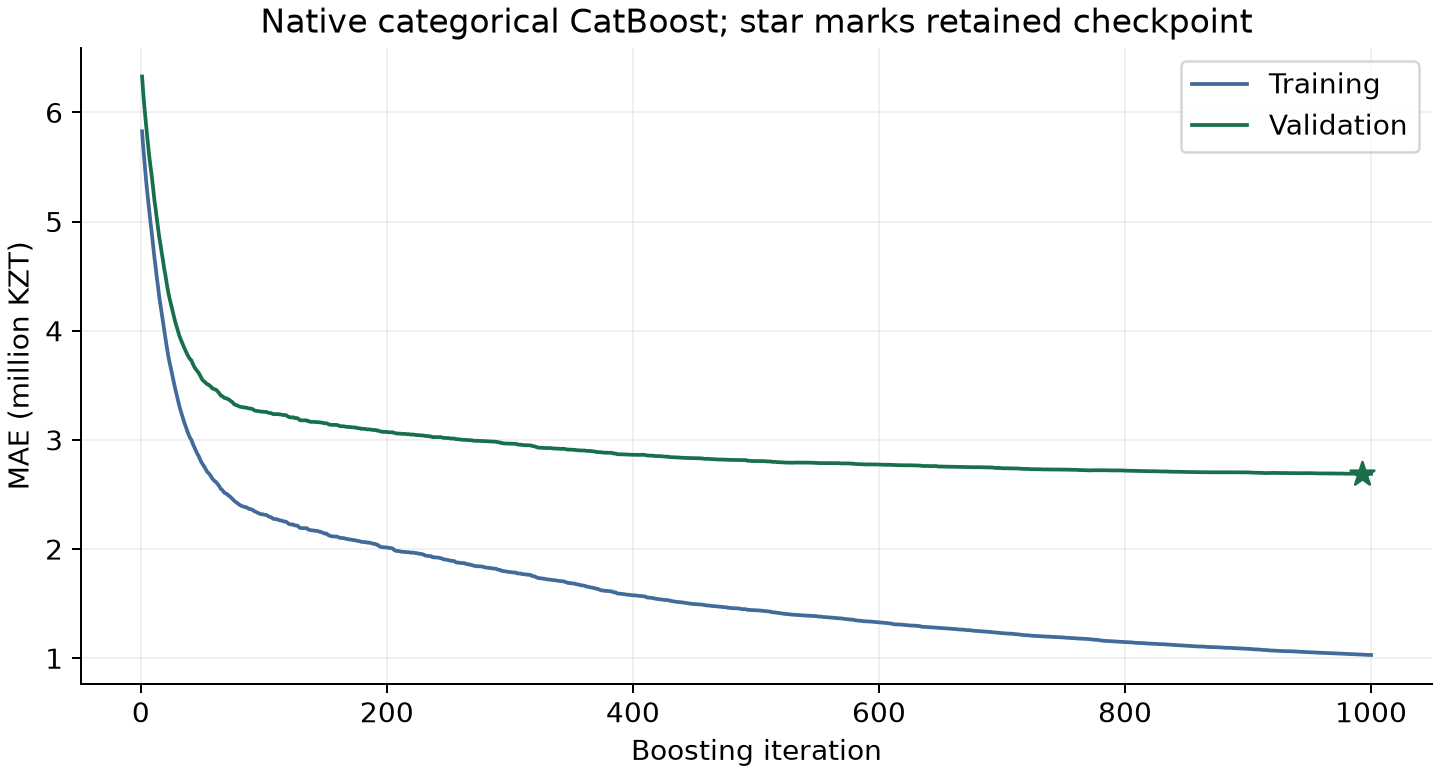

The data file committed next to this chart (first rows):
iteration, train_mae_kzt, val_mae_kzt, train_objective_metric, val_objective_metric, is_best_iteration
1, 5827773, 6329771, 0.889, 0.9091, False
2, 5676272, 6175251, 0.8601, 0.8818, False
3, 5540371, 6038560, 0.8351, 0.8582, False
4, 5413786, 5915897, 0.8101, 0.8355, False
5, 5292908, 5800381, 0.7866, 0.8145, False
6, 5186415, 5691846, 0.7661, 0.7961, False
7, 5071152, 5582441, 0.7451, 0.7769, False
8, 4979950, 5497241, 0.7284, 0.7629, False
9, 4885755, 5405393, 0.7111, 0.7467, False
10, 4781746, 5307885, 0.6925, 0.7294, False
11, 4675890, 5200553, 0.6737, 0.7116, False
12, 4586482, 5119573, 0.6584, 0.6976, False
13, 4488181, 5027052, 0.6416, 0.682, False
14, 4403240, 4943857, 0.6265, 0.6689, False
15, 4309680, 4855549, 0.6112, 0.6551, False
16, 4233053, 4789229, 0.5982, 0.6446, False
17, 4151648, 4712801, 0.5849, 0.6329, False
18, 4078467, 4645855, 0.5726, 0.6224, False
19, 3998855, 4568810, 0.5607, 0.6124, False
20, 3932591, 4509346, 0.5504, 0.604, False
21, 3858391, 4436262, 0.5392, 0.5938, False
22, 3789037, 4371222, 0.5288, 0.5847, False
23, 3729335, 4314334, 0.5195, 0.5765, False
24, 3676519, 4266399, 0.5104, 0.5689, False
25, 3624079, 4218327, 0.5023, 0.5625, False
26, 3567458, 4166185, 0.4941, 0.556, False
27, 3517804, 4126484, 0.4865, 0.5502, False
28, 3467329, 4080102, 0.4791, 0.5438, False
29, 3422084, 4043369, 0.4728, 0.5388, False
30, 3372822, 4005705, 0.4655, 0.5334, False
31, 3325012, 3966064, 0.4586, 0.5274, False
32, 3282439, 3933887, 0.4528, 0.5231, False
33, 3245694, 3906438, 0.4471, 0.5191, False
34, 3206321, 3879666, 0.4417, 0.5155, False
35, 3171405, 3851366, 0.4368, 0.5121, False
36, 3139752, 3826978, 0.4318, 0.508, False
37, 3107336, 3803783, 0.4271, 0.5048, False
38, 3073202, 3777932, 0.4222, 0.5009, False
39, 3046862, 3757914, 0.4184, 0.4987, False
40, 3018632, 3739073, 0.4142, 0.4961, False
41, 3002489, 3731919, 0.4118, 0.495, False
42, 2972525, 3704227, 0.4076, 0.4916, False
43, 2946382, 3679681, 0.4043, 0.4892, False
44, 2919756, 3659542, 0.4007, 0.487, False
45, 2896737, 3643605, 0.3976, 0.4853, False
46, 2870844, 3628636, 0.3948, 0.4836, False
47, 2852718, 3615711, 0.3922, 0.4822, False
48, 2827107, 3594318, 0.389, 0.4797, False
49, 2800635, 3570996, 0.3857, 0.4775, False
50, 2781911, 3551753, 0.3834, 0.4757, False
51, 2764588, 3540066, 0.3811, 0.4739, False
52, 2747516, 3530911, 0.3787, 0.4727, False
53, 2728020, 3520386, 0.3762, 0.4714, False
54, 2706614, 3509917, 0.3738, 0.47, False
55, 2697457, 3507025, 0.3722, 0.4696, False
56, 2683090, 3496600, 0.3702, 0.4686, False
57, 2666510, 3487617, 0.3684, 0.4676, False
58, 2647212, 3473247, 0.3664, 0.4665, False
59, 2634439, 3469681, 0.3649, 0.4661, False
60, 2623177, 3463728, 0.3634, 0.4652, False
... 940 more rows
